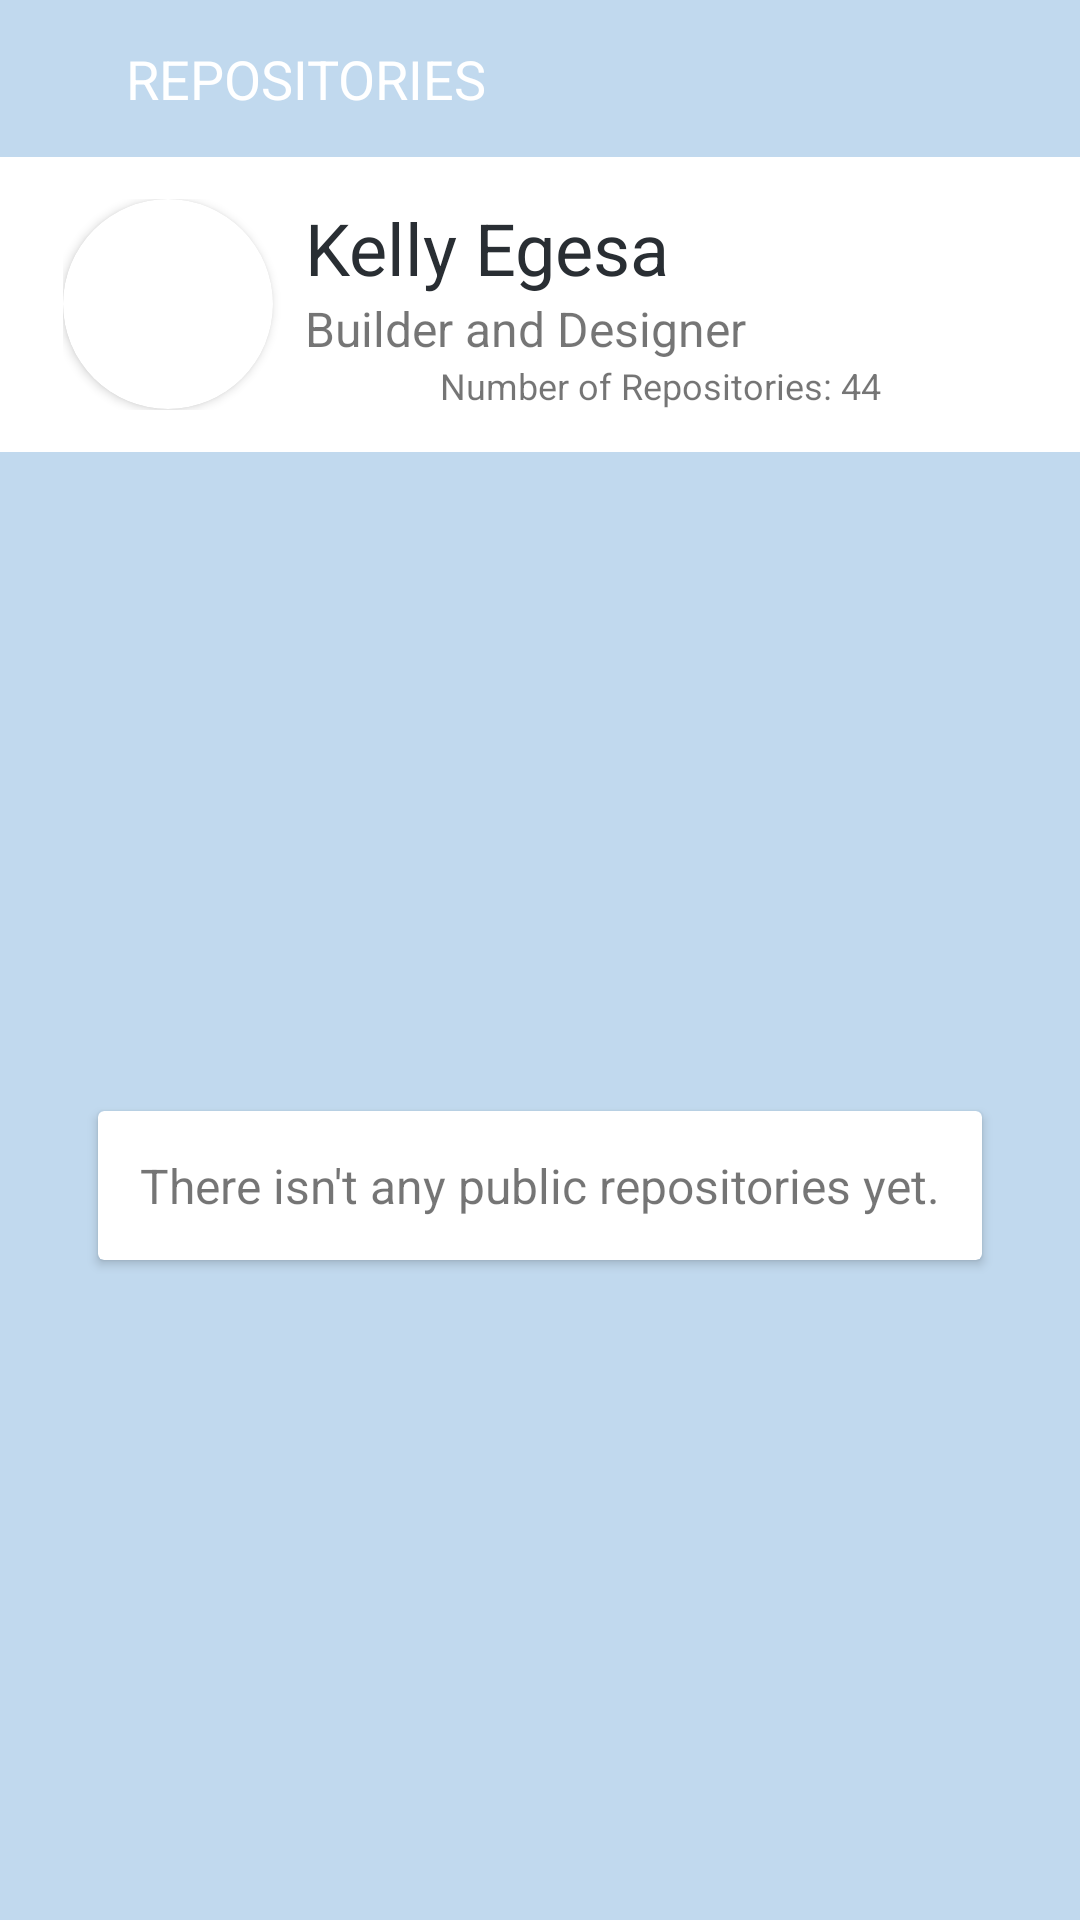

Layout XML and referenced resources for this Android screen:
<!-- AndroidManifest.xml: application theme Theme.GITHUBISSUETRACKER -->
<!-- res/layout/activity_repository.xml -->
<?xml version="1.0" encoding="utf-8"?>
<LinearLayout xmlns:android="http://schemas.android.com/apk/res/android"
    xmlns:app="http://schemas.android.com/apk/res-auto"
    xmlns:tools="http://schemas.android.com/tools"
    android:layout_width="match_parent"
    android:layout_height="match_parent"
    android:orientation="vertical"
    tools:context=".UserInterface.RepositoryActivity">

    <include
        layout="@layout/repository_toolbar"
        android:layout_width="match_parent"
        android:layout_height="wrap_content" />

    <LinearLayout
        android:layout_width="match_parent"
        android:layout_height="wrap_content"
        android:layout_marginStart="14dp"
        android:layout_marginTop="7dp"
        android:layout_marginEnd="14dp"
        android:layout_marginBottom="7dp"
        android:orientation="horizontal"
        android:padding="7dp">

        <androidx.cardview.widget.CardView
            android:layout_width="70dp"
            android:layout_height="70dp"
            app:cardCornerRadius="35dp">

            <ImageView
                android:id="@+id/imageViewAvatar"
                android:layout_width="match_parent"
                android:layout_height="match_parent"
                android:layout_centerHorizontal="true"
                android:src="@drawable/dummy"
                android:visibility="visible" />
        </androidx.cardview.widget.CardView>

        <LinearLayout
            android:layout_width="match_parent"
            android:layout_height="wrap_content"
            android:layout_marginStart="10.5dp"
            android:orientation="vertical"
            android:visibility="visible">

            <TextView
                android:id="@+id/textViewUserName"
                android:layout_width="match_parent"
                android:layout_height="wrap_content"
                android:text="Kelly Egesa"
                android:textColor="@color/textHeader"
                android:textSize="24sp" />

            <TextView
                android:id="@+id/textViewBio"
                android:layout_width="match_parent"
                android:layout_height="wrap_content"
                android:text="Builder and Designer"
                android:textSize="16sp" />

            <LinearLayout
                android:layout_width="wrap_content"
                android:layout_height="wrap_content"
                android:layout_gravity="center"
                android:orientation="horizontal">

                <TextView
                    android:id="@+id/textView5"
                    android:layout_width="wrap_content"
                    android:layout_height="wrap_content"
                    android:text="Number of Repositories: "
                    android:textSize="12sp" />

                <TextView
                    android:id="@+id/textViewRepositoriesNumber"
                    android:layout_width="match_parent"
                    android:layout_height="wrap_content"
                    android:text="44"
                    android:textSize="12sp" />
            </LinearLayout>

        </LinearLayout>

    </LinearLayout>

    <androidx.recyclerview.widget.RecyclerView
        android:id="@+id/recyclerViewRepos"
        android:layout_width="match_parent"
        android:layout_height="match_parent"
        android:background="@color/primaryAlt1"
        android:visibility="gone" />

    <RelativeLayout
        android:id="@+id/alternativeLayoutRepos"
        android:layout_width="match_parent"
        android:layout_height="match_parent"
        android:background="@color/primaryAlt1"
        android:gravity="center">

        <androidx.cardview.widget.CardView
            android:layout_width="wrap_content"
            android:layout_height="wrap_content"
            android:padding="10dp"
            android:visibility="visible">

            <TextView
                android:id="@+id/textViewNoRepo"
                android:layout_width="wrap_content"
                android:layout_height="wrap_content"
                android:padding="14dp"
                android:text="There isn't any public repositories yet."
                android:textSize="16sp" />
        </androidx.cardview.widget.CardView>
    </RelativeLayout>
</LinearLayout>
<!-- res/layout/repository_toolbar.xml (included above) -->
<?xml version="1.0" encoding="utf-8"?>
<LinearLayout xmlns:android="http://schemas.android.com/apk/res/android"
    xmlns:app="http://schemas.android.com/apk/res-auto"
    android:layout_width="match_parent"
    android:layout_height="wrap_content"
    android:background="@color/primaryAlt1">

    <ImageView
        android:id="@+id/imageViewRepoToolBar"
        android:layout_width="wrap_content"
        android:layout_height="wrap_content"
        android:padding="14dp"
        app:srcCompat="@drawable/ic_baseline_arrow_back_24" />

    <TextView
        android:id="@+id/textViewRepoHeader"
        android:layout_width="match_parent"
        android:layout_height="wrap_content"
        android:padding="14dp"
        android:text="REPOSITORIES"
        android:textColor="@color/white"
        android:textSize="18sp" />
</LinearLayout>
<!-- resources referenced by this layout -->
<resources>
  <color name="primaryAlt1">#C1D9EE</color>
  <color name="textHeader">#292E33</color>
  <color name="white">#FFFFFFFF</color>
  <style name="Theme.GITHUBISSUETRACKER" parent="Theme.MaterialComponents.DayNight.NoActionBar">
          
          <item name="colorPrimary">@color/primaryAlt1</item>
          <item name="colorPrimaryVariant">@color/purple_700</item>
          <item name="colorOnPrimary">@color/white</item>
          
          <item name="colorSecondary">@color/teal_200</item>
          <item name="colorSecondaryVariant">@color/teal_700</item>
          <item name="colorOnSecondary">@color/black</item>
          
          <item name="android:statusBarColor" tools:targetApi="l">?attr/colorPrimaryVariant</item>
          
      </style>
  <color name="purple_700">#FF3700B3</color>
  <color name="teal_200">#FF03DAC5</color>
  <color name="teal_700">#FF018786</color>
  <color name="black">#FF000000</color>
</resources>
